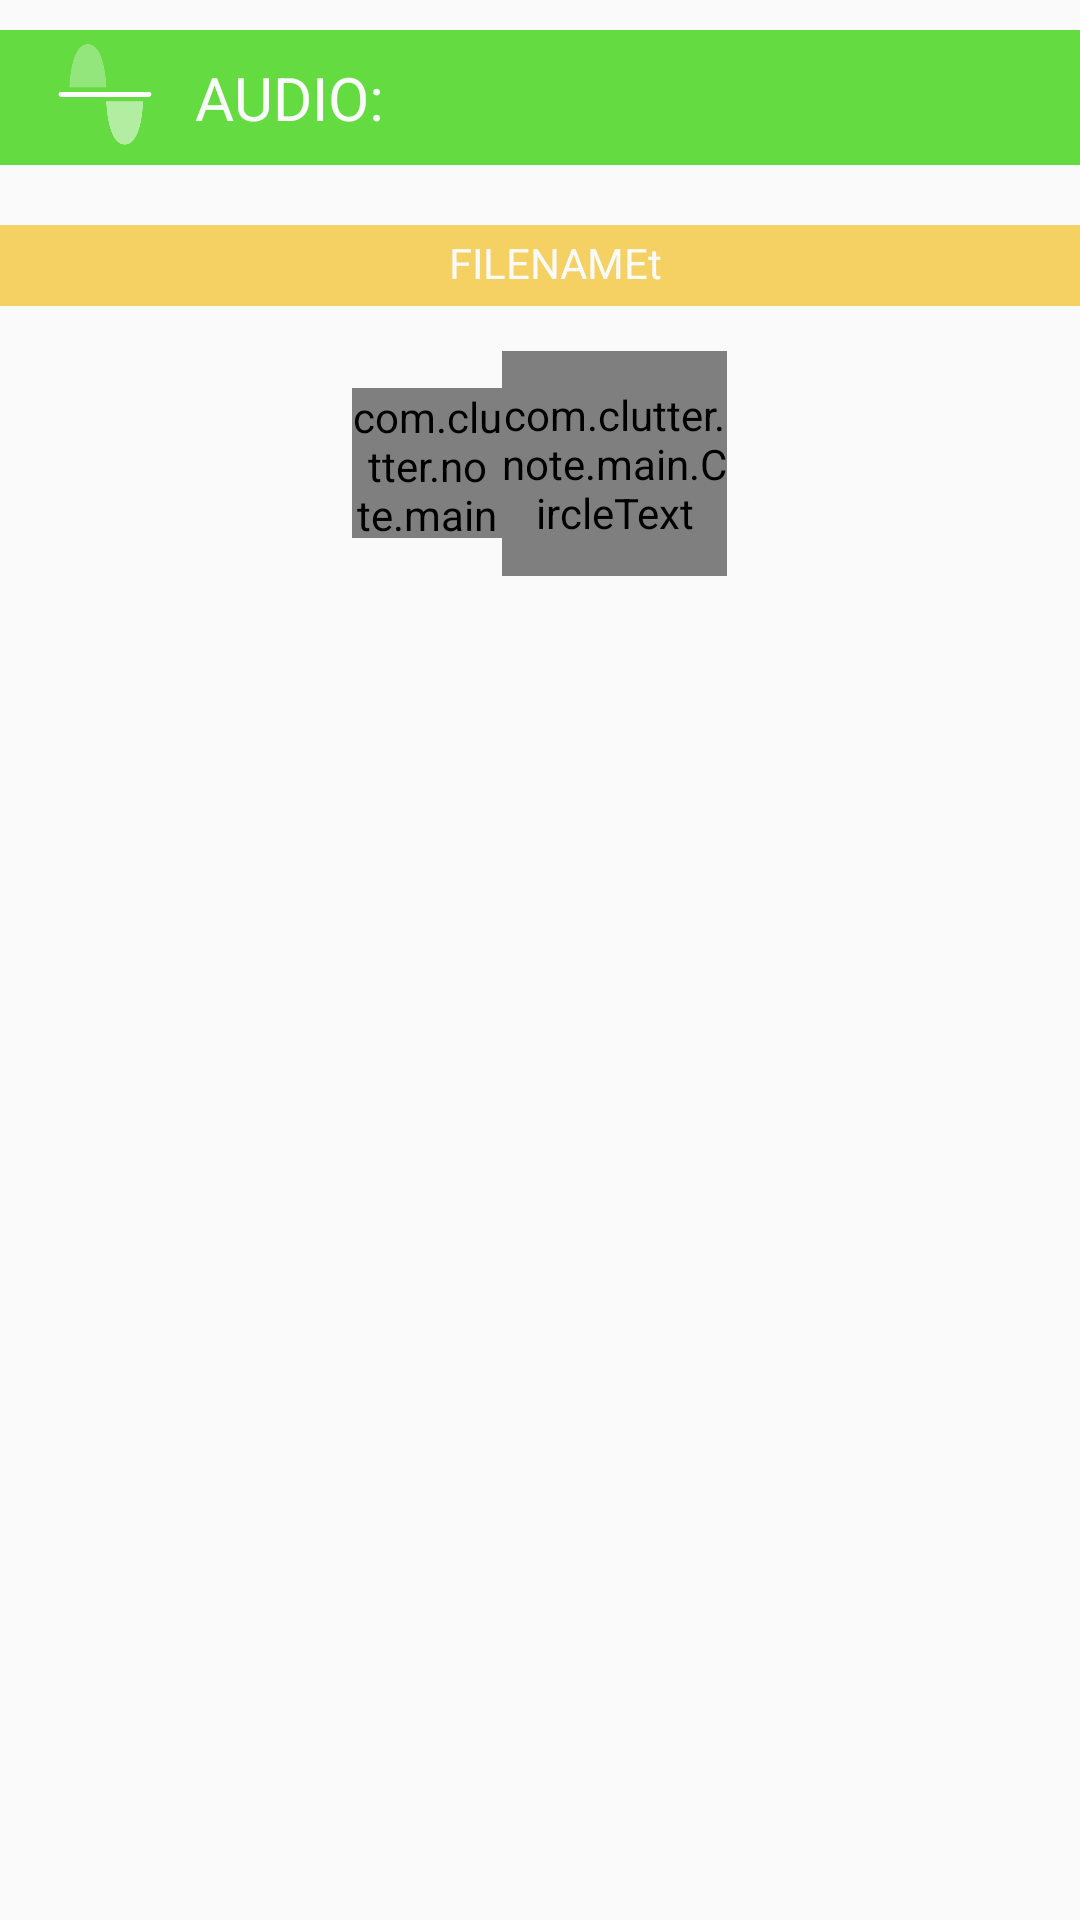

Android layout source for this screen:
<!-- AndroidManifest.xml: application theme AppTheme -->
<!-- res/layout/audio_view.xml -->
<?xml version="1.0" encoding="utf-8"?>
<LinearLayout xmlns:android="http://schemas.android.com/apk/res/android"
    android:orientation="vertical" android:layout_width="match_parent"
    android:layout_height="match_parent">

    <TableLayout
        android:layout_width="match_parent"
        android:layout_height="wrap_content"
        android:layout_gravity="right"></TableLayout>

    <LinearLayout
        android:orientation="horizontal"
        android:layout_width="match_parent"
        android:layout_height="wrap_content"
        android:background="#63db41"
        android:layout_marginTop="10dp"
        android:layout_marginBottom="10dp"
        android:gravity="center_vertical"
        android:baselineAligned="true"
        android:clickable="true">

        <ImageView
            android:layout_width="40dp"
            android:layout_height="40dp"
            android:antialias="true"
            android:id="@+id/imageView3"
            android:src="@drawable/snd_white"
            android:layout_marginLeft="15dp"
            android:layout_marginTop="2dp"
            android:layout_marginBottom="3dp" />

        <TextView
            android:layout_width="wrap_content"
            android:layout_height="wrap_content"
            android:text="AUDIO:"
            android:id="@+id/audio_header"
            android:paddingLeft="10dp"
            android:textSize="20dp"
            android:textColor="@color/whitefield" />

    </LinearLayout>

    <LinearLayout
        android:orientation="horizontal"
        android:layout_width="match_parent"
        android:layout_height="wrap_content"
        android:layout_marginTop="10dp"
        android:layout_marginBottom="10dp"
        android:background="#f5d163">

        <TextView
            android:layout_width="match_parent"
            android:layout_height="wrap_content"
            android:text="FILENAMEt"
            android:id="@+id/name_of_file"
            android:layout_marginTop="3dp"
            android:layout_marginBottom="5dp"
            android:gravity="center"
            android:textColor="@color/whitefield"
            android:paddingLeft="10dp" />
    </LinearLayout>

    <ImageView
        android:layout_width="match_parent"
        android:layout_height="wrap_content"
        android:id="@+id/spectrogram" />

    <LinearLayout
        android:orientation="horizontal"
        android:layout_width="match_parent"
        android:id="@+id/actionbar"
        android:layout_height="wrap_content"
        android:layout_marginTop="5dp"
        android:layout_marginBottom="5dp"
        android:gravity="center">

        <com.clutter.note.main.RecordView
            android:layout_width="50dp"
            android:layout_height="50dp"
            android:layout_gravity="center"
            android:id="@+id/recordbutton"
            />
        <com.clutter.note.main.CircleText
            android:layout_width="75dp"
            android:layout_height="75dp"
            android:id="@+id/timerview"
            android:text="00:00:00" />
    </LinearLayout>

</LinearLayout>
<!-- resources referenced by this layout -->
<resources>
  <color name="whitefield">#fafafa</color>
  <!-- drawable snd_white: png bitmap (drawable, 5291 bytes) -->
  <style name="AppTheme" parent="Theme.AppCompat.Light.DarkActionBar">
          
          <item name="colorPrimary">#808080</item>
          <item name="colorPrimaryDark">#3D3D3D</item>
          <item name="colorAccent">@color/textCol</item>
      </style>
  <color name="textCol">#808080</color>
</resources>
